Labelled photos from "dataset_processed", an image-classification folder in Ptuyizere/Formative2_ML_G9_Preprocess. The possible labels are: parasitized, uninfected.

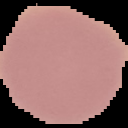
Label: uninfected

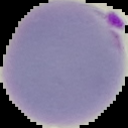
Label: parasitized

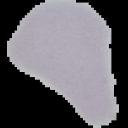
Label: uninfected

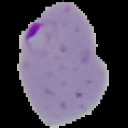
Label: parasitized

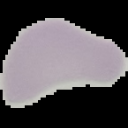
Label: uninfected

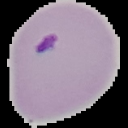
Label: parasitized
